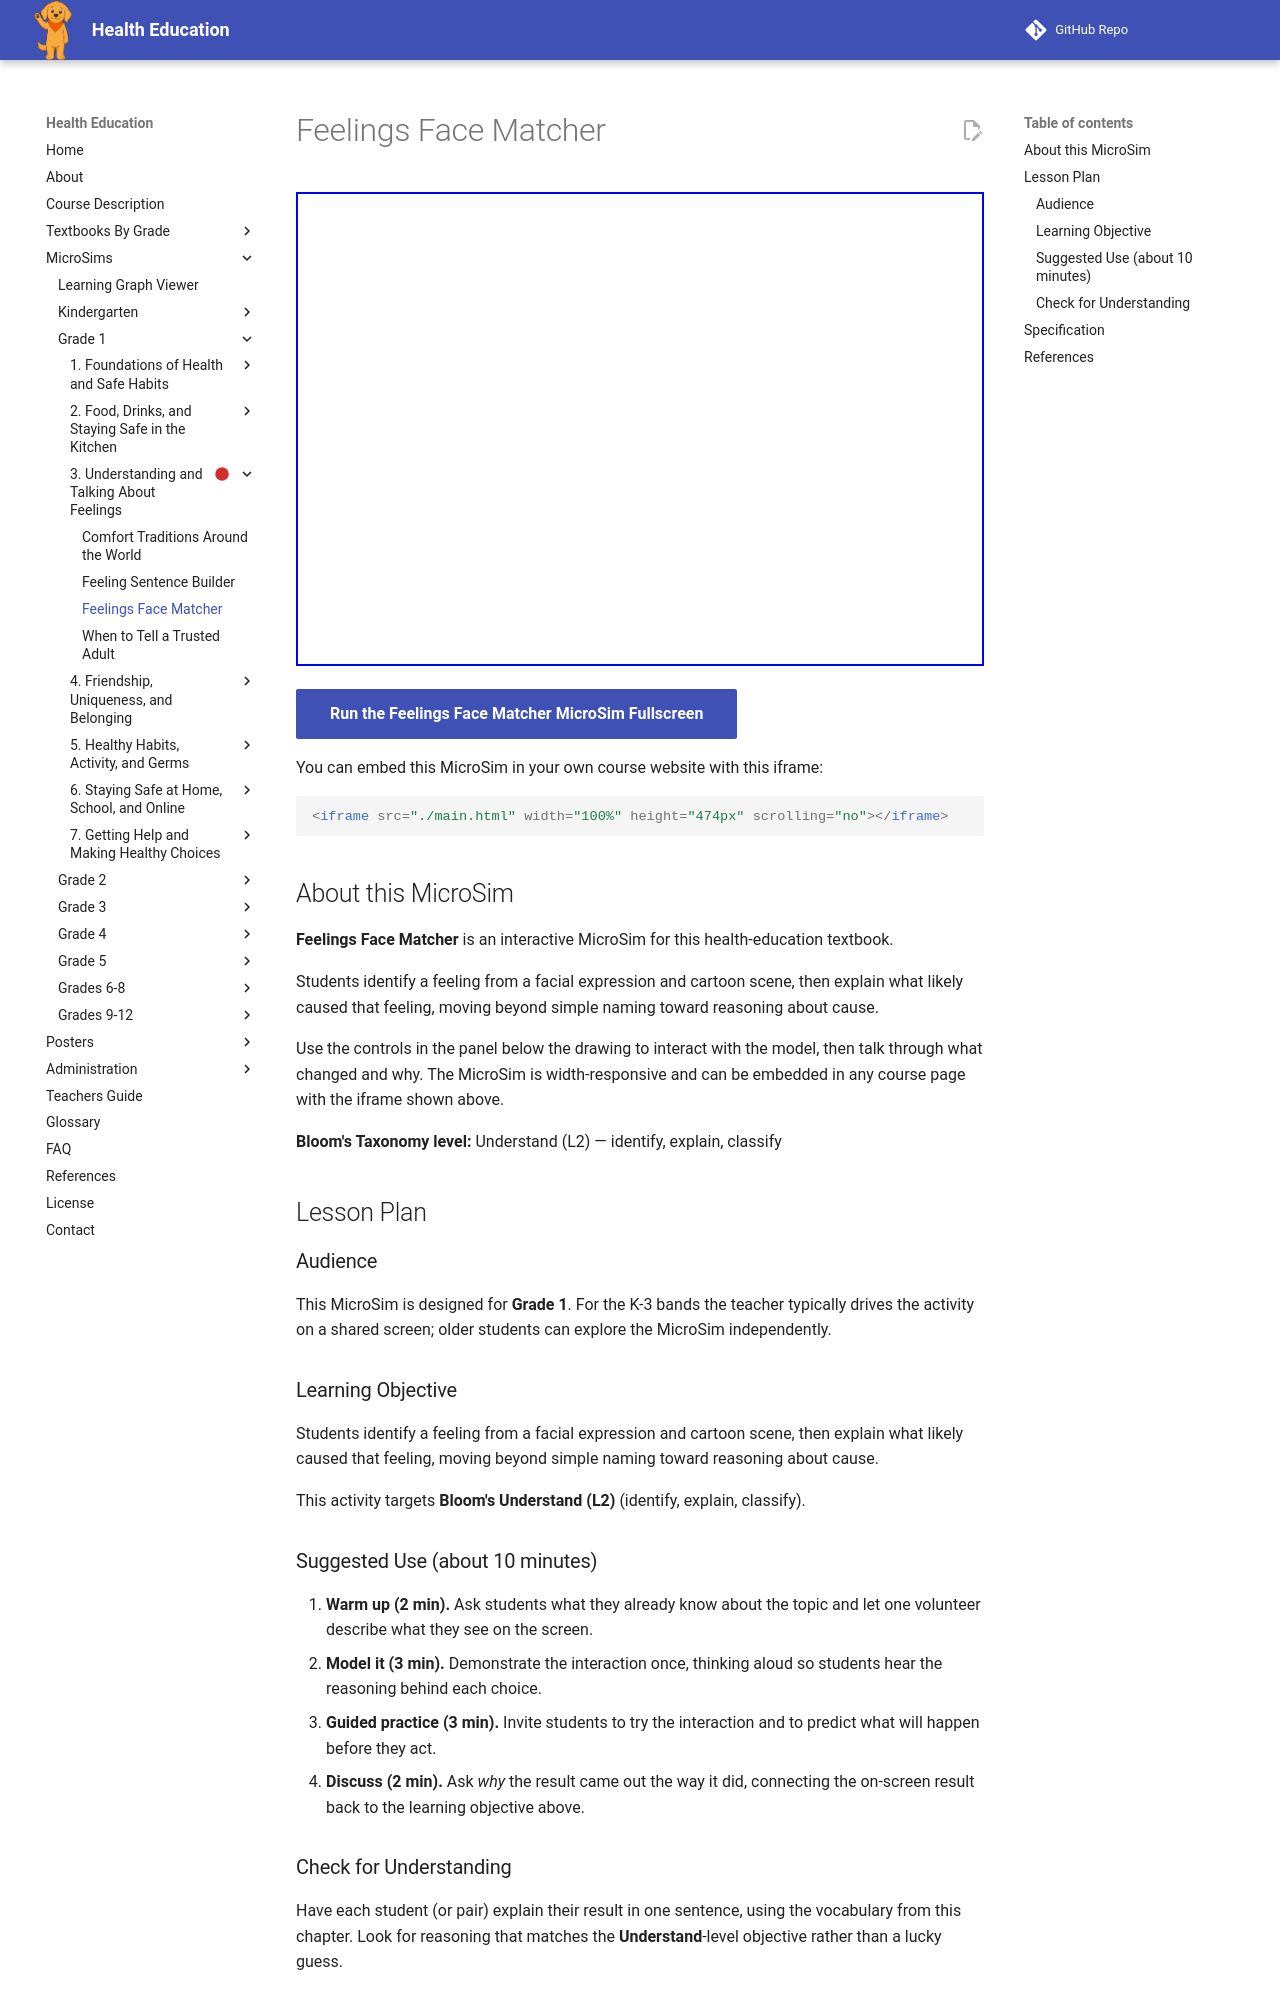

repository: dmccreary/health-education · page: sims/feelings-face-matcher/index.html · generator: mkdocs

---
title: Feelings Face Matcher
description: Students identify a feeling from a facial expression and cartoon scene, then explain what likely caused that feeling, moving beyond simple naming toward reasoning about cause.
image: /sims/feelings-face-matcher/feelings-face-matcher.png
og:image: /sims/feelings-face-matcher/feelings-face-matcher.png
twitter:image: /sims/feelings-face-matcher/feelings-face-matcher.png
social:
   cards: false
library: p5.js
bloom_level: Understand (L2)
grade_band: Grade 1
---

# Feelings Face Matcher

<iframe src="main.html" width="100%" height="474px" scrolling="no"></iframe>

[Run the Feelings Face Matcher MicroSim Fullscreen](main.html){ .md-button .md-button--primary }

You can embed this MicroSim in your own course website with this iframe:

```html
<iframe src="./main.html" width="100%" height="474px" scrolling="no"></iframe>
```

## About this MicroSim

**Feelings Face Matcher** is an interactive MicroSim for this health-education textbook.

Students identify a feeling from a facial expression and cartoon scene, then explain what likely caused that feeling, moving beyond simple naming toward reasoning about cause.

Use the controls in the panel below the drawing to interact with the model, then talk through what changed and why. The MicroSim is width-responsive and can be embedded in any course page with the iframe shown above.

**Bloom's Taxonomy level:** Understand (L2) — identify, explain, classify

## Lesson Plan

### Audience

This MicroSim is designed for **Grade 1**. For the K-3 bands the teacher
typically drives the activity on a shared screen; older students can explore
the MicroSim independently.

### Learning Objective

Students identify a feeling from a facial expression and cartoon scene, then explain what likely caused that feeling, moving beyond simple naming toward reasoning about cause.

This activity targets **Bloom's Understand (L2)** (identify, explain, classify).

### Suggested Use (about 10 minutes)

1. **Warm up (2 min).** Ask students what they already know about the topic
   and let one volunteer describe what they see on the screen.
2. **Model it (3 min).** Demonstrate the interaction once, thinking aloud so
   students hear the reasoning behind each choice.
3. **Guided practice (3 min).** Invite students to try the interaction and to
   predict what will happen before they act.
4. **Discuss (2 min).** Ask *why* the result came out the way it did, connecting
   the on-screen result back to the learning objective above.

### Check for Understanding

Have each student (or pair) explain their result in one sentence, using the
vocabulary from this chapter. Look for reasoning that matches the
**Understand**-level objective rather than a lucky guess.
